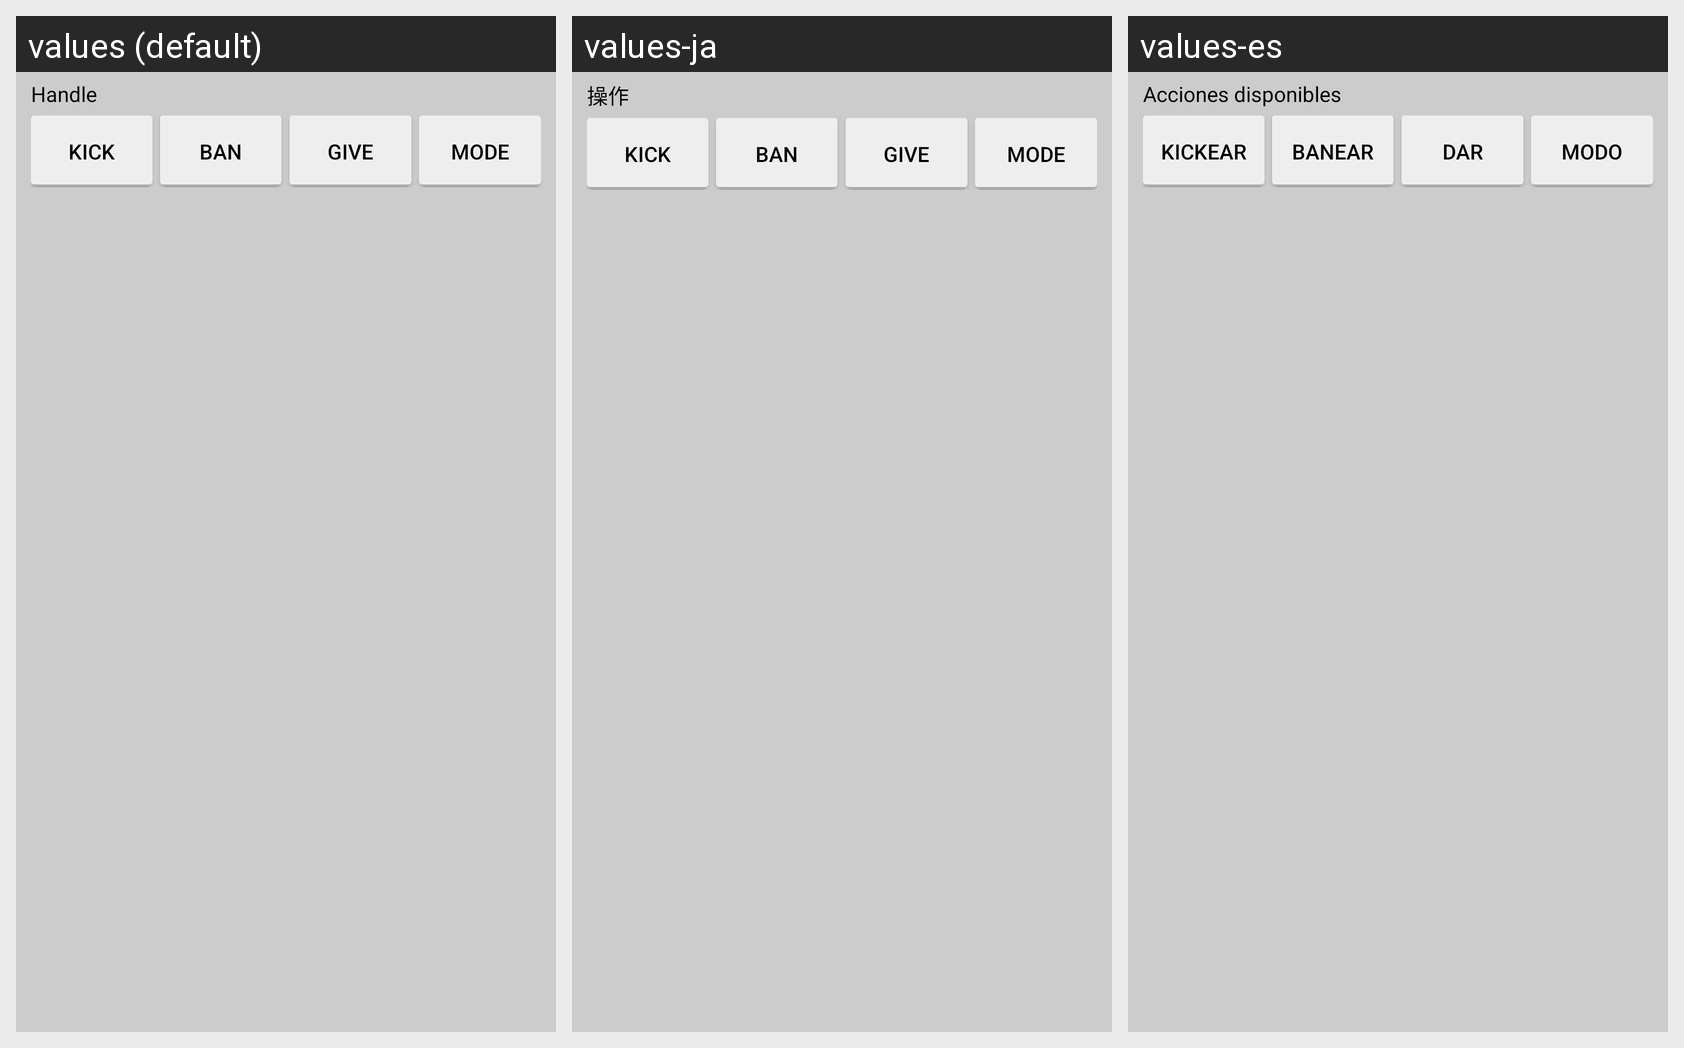

The Android screen above is rendered under several locales of the same app. Produce the string resources it draws, with the default and per-locale values.
Android screen res/layout/view_player_handle_object.xml rendered under 3 locales, left to right: values (default), values-ja, values-es. Device: Nexus 5 (rendered at 1080×1920; each locale shown at half size, 540×960, under a caption strip naming it); theme AppTheme.
Strings drawn on this screen, with the default value and each locale's value (text and hints the layout hard-codes, and strings that could not be matched under every locale, appear in the picture but are not listed):

str_handle
  values: Handle
  values-ja: 操作
  values-es: Acciones disponibles

str_kick
  values: Kick
  values-ja: Kick
  values-es: Kickear

str_ban
  values: Ban
  values-ja: Ban
  values-es: Banear

str_give
  values: Give
  values-ja: Give
  values-es: Dar

str_gamemode_short
  values: Mode
  values-ja: Mode
  values-es: Modo
